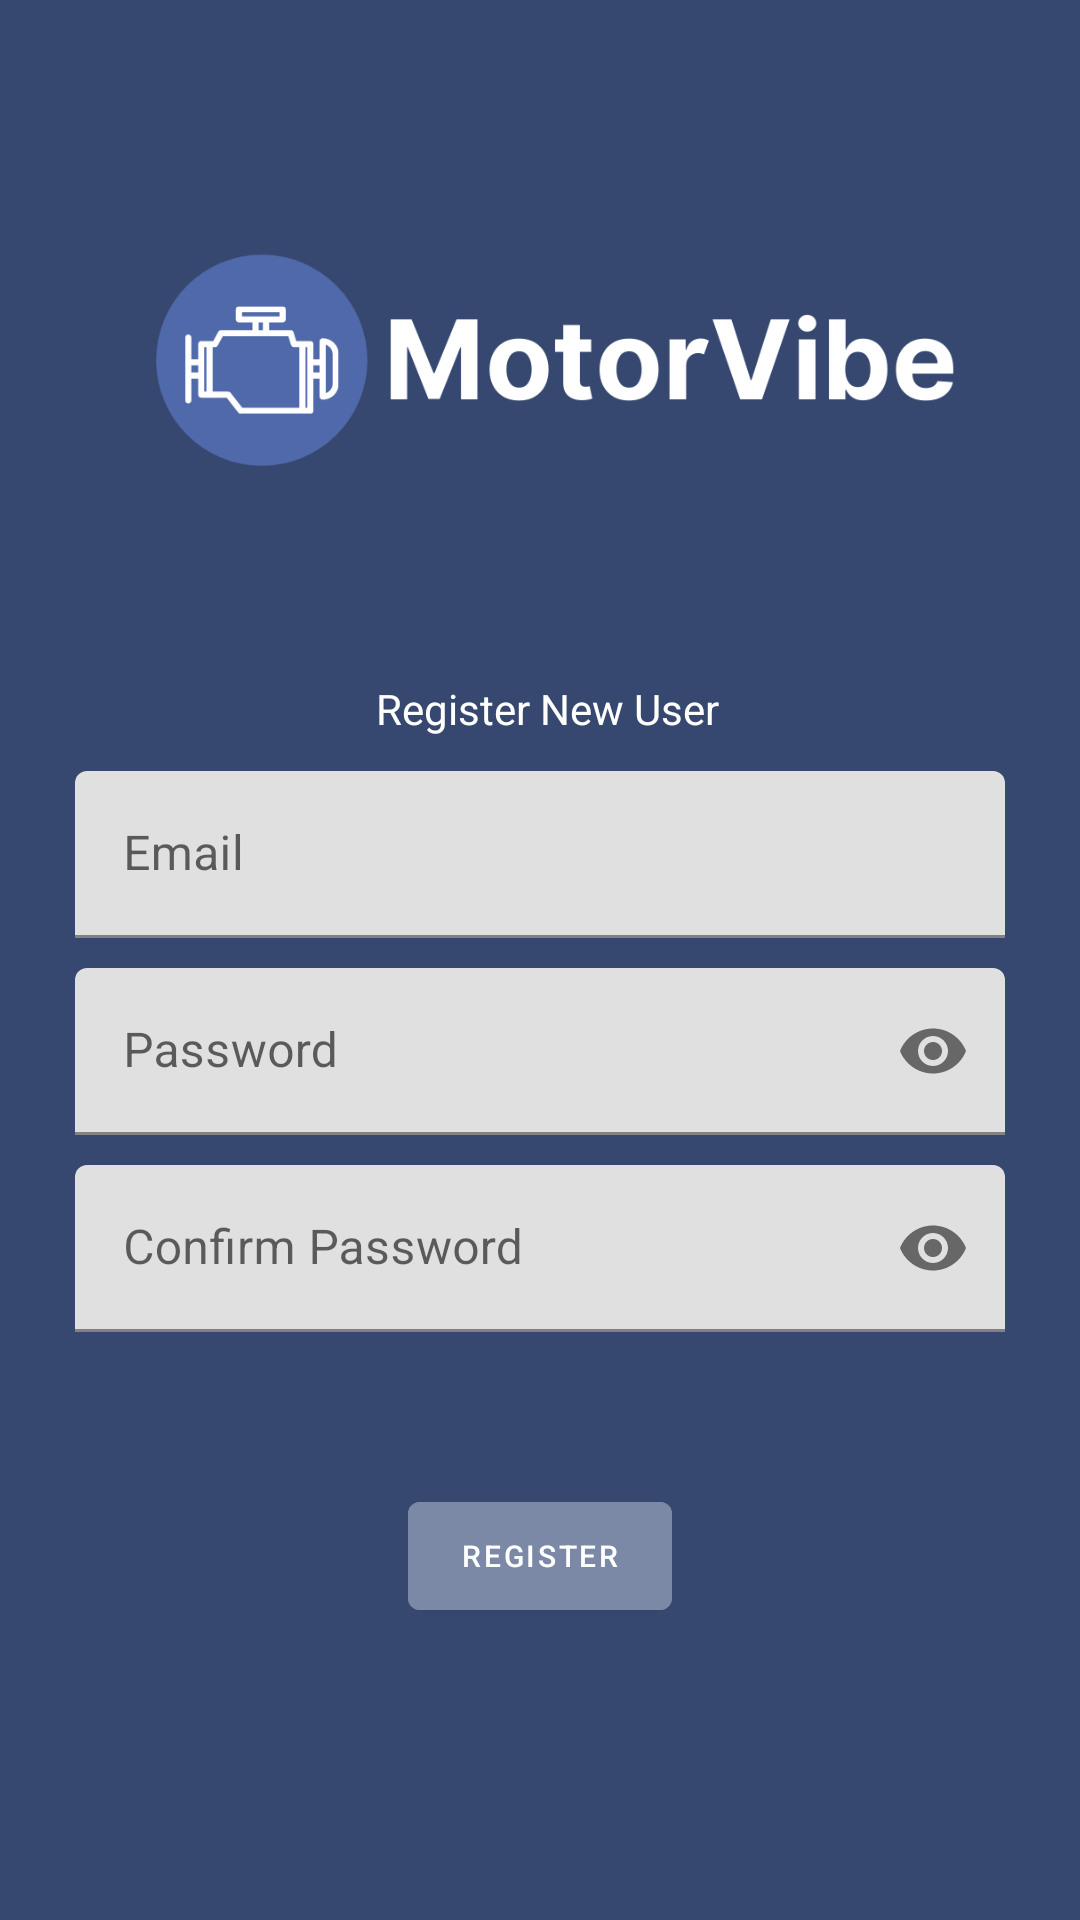

Android layout source for this screen:
<!-- AndroidManifest.xml: application theme Theme.Motorvibe -->
<!-- res/layout/fragment_register.xml -->
<?xml version="1.0" encoding="utf-8"?>
<androidx.constraintlayout.widget.ConstraintLayout xmlns:android="http://schemas.android.com/apk/res/android"
    xmlns:app="http://schemas.android.com/apk/res-auto"
    xmlns:tools="http://schemas.android.com/tools"
    android:id="@+id/ConstraitLayout"
    android:layout_width="match_parent"
    android:layout_height="match_parent"
    android:background="@color/primary_500"
    android:orientation="vertical"
    android:padding="20dp"
    tools:context=".fragments.registerFragment">

    <ImageView
        android:id="@+id/imageView"
        android:layout_width="wrap_content"
        android:layout_height="150dp"
        android:scaleType="centerInside"
        android:src="@drawable/logo2"
        app:layout_constraintBottom_toTopOf="@+id/guideline2"
        app:layout_constraintEnd_toEndOf="parent"
        app:layout_constraintStart_toStartOf="parent"
        app:layout_constraintTop_toTopOf="parent" />

    <Button
        android:id="@+id/btn_register"
        android:layout_width="wrap_content"
        android:layout_height="wrap_content"
        android:layout_marginBottom="32dp"
        android:backgroundTint="@color/primary_grey"
        android:elevation="1dp"
        android:text="Register"
        android:textSize="10dp"
        app:layout_constraintBottom_toBottomOf="parent"
        app:layout_constraintEnd_toEndOf="parent"
        app:layout_constraintStart_toStartOf="@id/verify_password"
        app:layout_constraintTop_toBottomOf="@+id/verify_password" />

    <com.google.android.material.textfield.TextInputLayout
        android:id="@+id/register_email"
        android:layout_width="0dp"
        android:layout_height="wrap_content"
        android:layout_marginTop="32dp"
        android:hint="Email"
        android:padding="5dp"
        app:layout_constraintBottom_toTopOf="@+id/password"
        app:layout_constraintEnd_toEndOf="parent"
        app:layout_constraintStart_toStartOf="parent"
        app:layout_constraintTop_toBottomOf="@id/guideline2">

        <com.google.android.material.textfield.TextInputEditText
            android:id="@+id/txt_register_email"
            android:layout_width="match_parent"
            android:layout_height="wrap_content"
            android:textColorHint="@color/white" />
    </com.google.android.material.textfield.TextInputLayout>

    <com.google.android.material.textfield.TextInputLayout
        android:id="@+id/password"
        android:layout_width="0dp"
        android:layout_height="wrap_content"
        android:hint="Password"
        android:padding="5dp"
        app:passwordToggleEnabled="true"
        app:layout_constraintBottom_toTopOf="@+id/verify_password"
        app:layout_constraintEnd_toEndOf="parent"
        app:layout_constraintStart_toStartOf="parent"
        app:layout_constraintTop_toBottomOf="@+id/register_email">

        <com.google.android.material.textfield.TextInputEditText
            android:id="@+id/txt_password"
            android:layout_width="match_parent"
            android:inputType="textPassword"
            android:layout_height="wrap_content"
            android:textColorHint="@color/white" />
    </com.google.android.material.textfield.TextInputLayout>

    <com.google.android.material.textfield.TextInputLayout
        android:id="@+id/verify_password"
        android:layout_width="0dp"
        android:layout_height="wrap_content"
        android:hint="Confirm Password"
        android:padding="5dp"
        app:layout_constraintEnd_toEndOf="parent"
        app:layout_constraintStart_toStartOf="@id/password"
        app:layout_constraintTop_toBottomOf="@id/password"
        app:passwordToggleEnabled="true">

        <com.google.android.material.textfield.TextInputEditText
            android:id="@+id/txt_verify_password"
            android:layout_width="match_parent"
            android:layout_height="wrap_content"
            android:inputType="textPassword"
            android:textColorHint="@color/white" />
    </com.google.android.material.textfield.TextInputLayout>

    <TextView
        android:id="@+id/textView2"
        android:layout_width="wrap_content"
        android:layout_height="wrap_content"
        android:paddingLeft="5dp"
        android:text="Register New User"
        android:textColor="@color/white"
        android:textSize="14sp"
        app:layout_constraintBottom_toTopOf="@+id/register_email"
        app:layout_constraintEnd_toEndOf="parent"
        app:layout_constraintStart_toStartOf="parent"
        app:layout_constraintTop_toTopOf="@+id/guideline2" />

    <androidx.constraintlayout.widget.Guideline
        android:id="@+id/guideline2"
        android:layout_width="wrap_content"
        android:layout_height="wrap_content"
        android:orientation="horizontal"
        app:layout_constraintGuide_begin="200dp" />

</androidx.constraintlayout.widget.ConstraintLayout>
<!-- resources referenced by this layout -->
<resources>
  <color name="primary_500">#36486F</color>
  <color name="primary_grey">#7b89a7</color>
  <color name="white">#FFFFFFFF</color>
  <!-- drawable logo2: png bitmap (drawable-v24, 23110 bytes) -->
  <style name="Theme.Motorvibe" parent="Theme.MaterialComponents.Light.DarkActionBar">
          
          <item name="colorPrimary">@color/primary_500</item>
          <item name="colorPrimaryVariant">@color/purple_700</item>
          <item name="colorOnPrimary">@color/white</item>
          
          <item name="colorSecondary">@color/teal_200</item>
          <item name="colorSecondaryVariant">@color/teal_700</item>
          <item name="colorOnSecondary">@color/black</item>
          
          <item name="android:statusBarColor" tools:targetApi="l">?attr/colorPrimaryVariant</item>
          
          <item name="android:windowContentTransitions">true</item>
      </style>
  <color name="purple_700">#36486F</color>
  <color name="teal_200">#FF03DAC5</color>
  <color name="teal_700">#FF018786</color>
  <color name="black">#FF000000</color>
</resources>
